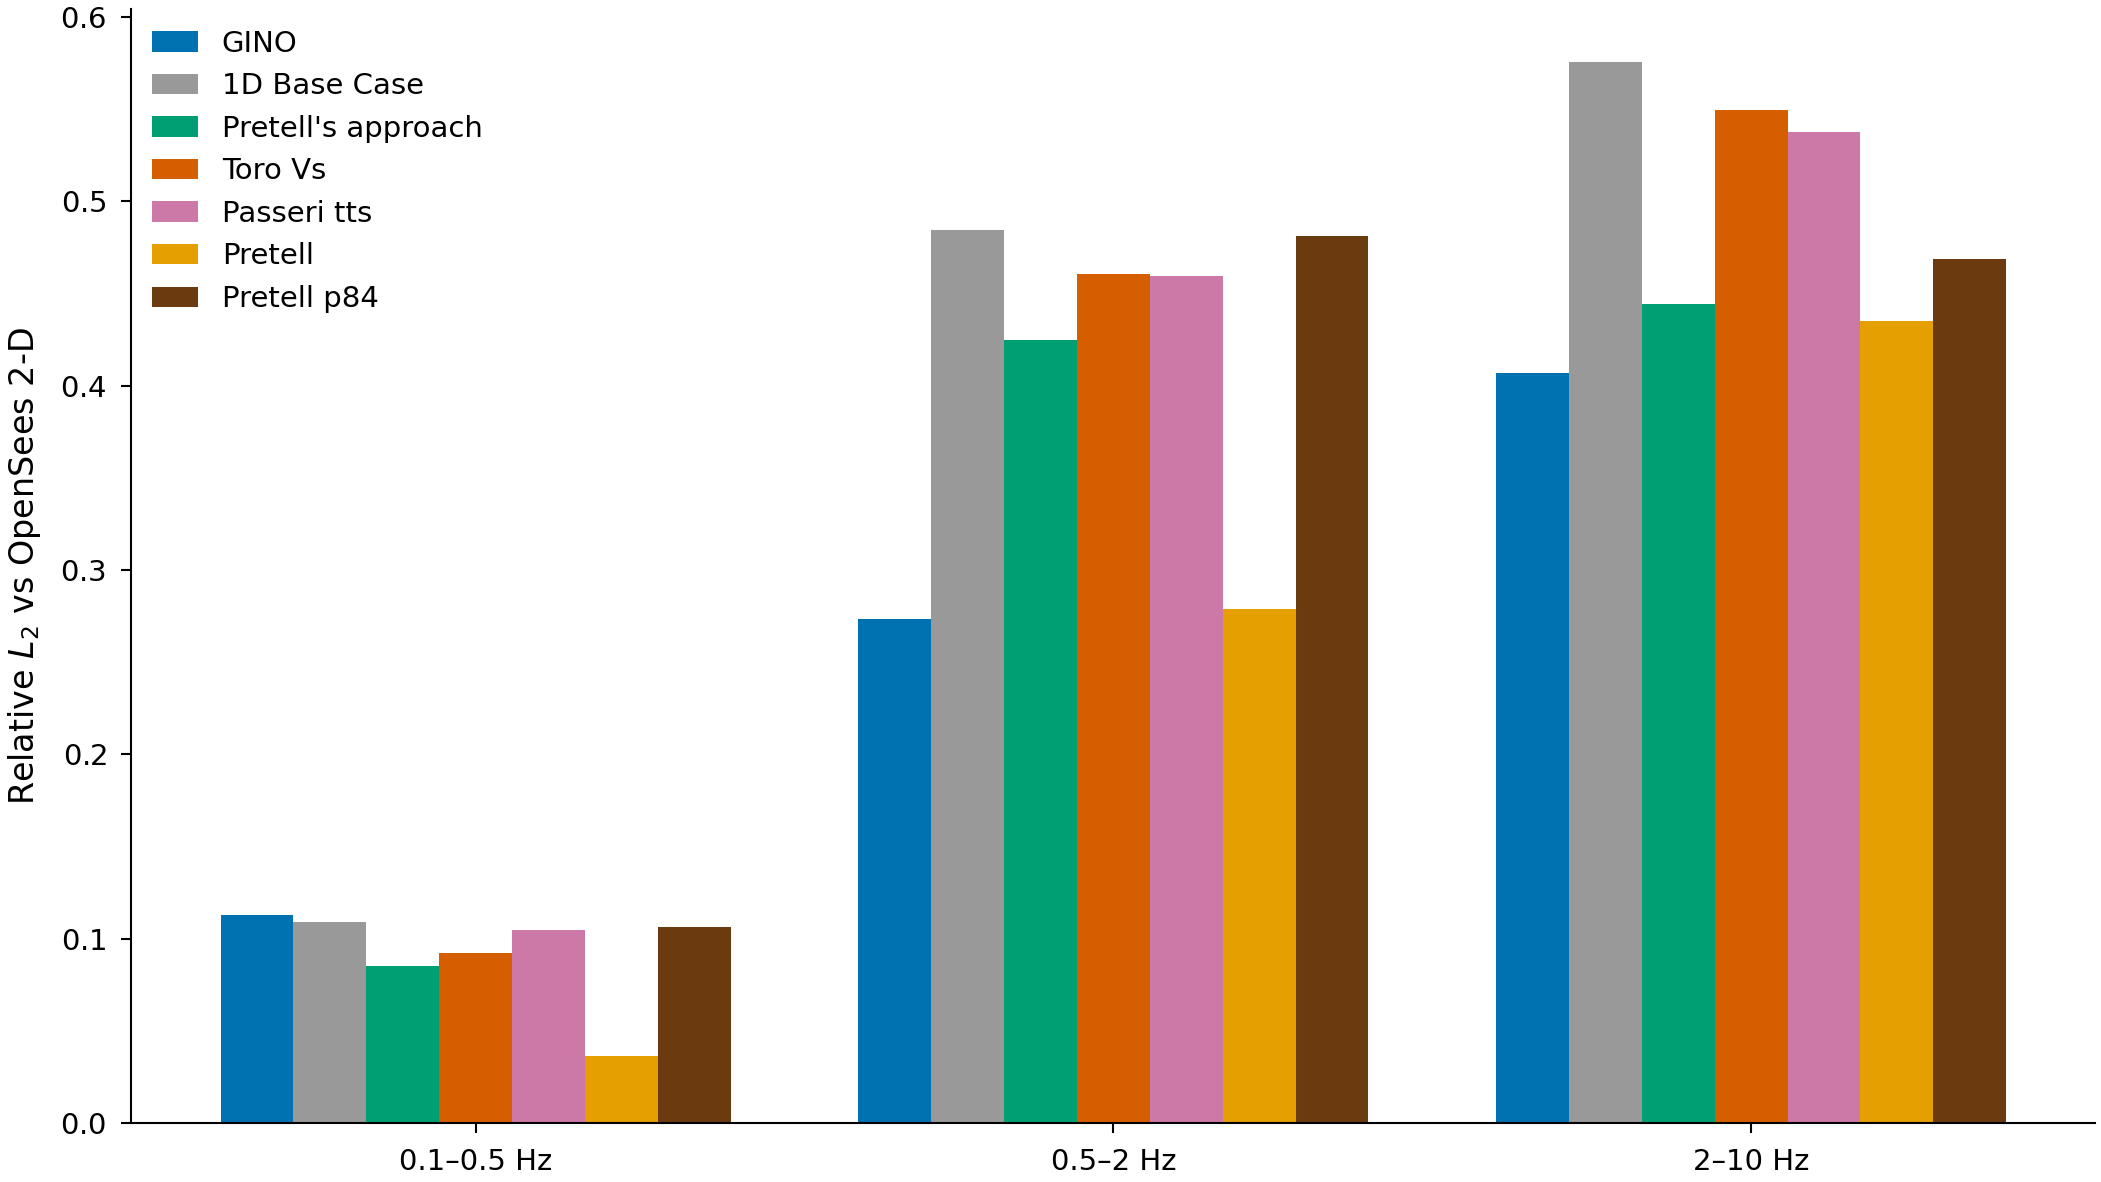

Values plotted in this chart, from the file beside it:
sample, local_idx, sample_idx, method, reference, Vs1, H, CoV, Vs2, rel_l2_low, rel_l2_low_central, pearson_low, pearson_low_central, rel_l2_mid, rel_l2_mid_central, pearson_mid, pearson_mid_central, rel_l2_high, rel_l2_high_central, pearson_high, pearson_high_central, rel_l2_all, rel_l2_all_central, pearson_all
0, 39, 333, GINO, OpenSees 2-D, 158.2, 32.0, 0.2938, 1195, 0.1252, 0.08804, 0.6655, 0.6335, 0.3143, 0.3064, 0.892, 0.8513, 0.5357, 0.3212, 0.653, 0.5774, 0.3851, 0.2998, 0.8423
0, 39, 333, 1D Base Case, OpenSees 2-D, 158.2, 32.0, 0.2938, 1195, 0.009714, 0.01315, 0.9999, 1, 0.3929, 0.5806, 0.8809, 0.8373, 0.5031, 0.3273, 0.7189, 0.7837, 0.4165, 0.4874, 0.8332
0, 39, 333, Pretell's approach, OpenSees 2-D, 158.2, 32.0, 0.2938, 1195, 0.008292, 0.009827, 0.9999, 1, 0.5718, 0.8846, 0.7911, 0.6663, 0.4274, 0.338, 0.7318, 0.7818, 0.5145, 0.7136, 0.8004
0, 39, 333, Toro Vs, OpenSees 2-D, 158.2, 32.0, 0.2938, 1195, 0.01857, 0.01857, 0.9999, 0.9999, 0.2485, 0.2485, 0.8531, 0.8531, 0.42, 0.42, 0.6235, 0.6235, 0.3048, 0.3048, 0.8349
0, 39, 333, Passeri tts, OpenSees 2-D, 158.2, 32.0, 0.2938, 1195, 0.01317, 0.01317, 1, 1, 0.5452, 0.5452, 0.8472, 0.8472, 0.3239, 0.3239, 0.7936, 0.7936, 0.4613, 0.4613, 0.8425
0, 39, 333, Pretell, OpenSees 2-D, 158.2, 32.0, 0.2938, 1195, 0.01985, 0.01985, 0.9999, 0.9999, 0.3837, 0.3837, 0.8078, 0.8078, 0.3915, 0.3915, 0.6445, 0.6445, 0.3705, 0.3705, 0.816
0, 39, 333, Pretell p84, OpenSees 2-D, 158.2, 32.0, 0.2938, 1195, 0.03848, 0.03848, 0.9998, 0.9998, 1.013, 1.013, 0.8471, 0.8471, 0.3877, 0.3877, 0.6704, 0.6704, 0.8175, 0.8175, 0.8553
1, 339, 2655, GINO, OpenSees 2-D, 228.3, 53.0, 0.1308, 1106, 0.07647, 0.08279, 0.7628, 0.342, 0.1763, 0.1325, 0.9832, 0.9869, 0.2799, 0.1742, 0.9122, 0.9545, 0.2023, 0.1415, 0.9736
1, 339, 2655, 1D Base Case, OpenSees 2-D, 228.3, 53.0, 0.1308, 1106, 0.006354, 0.003218, 1, 1, 0.2092, 0.1763, 0.9719, 0.9712, 0.5339, 0.4501, 0.635, 0.7264, 0.3124, 0.264, 0.924
1, 339, 2655, Pretell's approach, OpenSees 2-D, 228.3, 53.0, 0.1308, 1106, 0.006892, 0.002533, 1, 1, 0.3235, 0.2626, 0.9028, 0.9493, 0.4115, 0.2418, 0.7828, 0.9061, 0.3393, 0.2515, 0.8963
1, 339, 2655, Toro Vs, OpenSees 2-D, 228.3, 53.0, 0.1308, 1106, 0.004776, 0.004776, 1, 1, 0.4801, 0.4801, 0.8423, 0.8423, 0.5603, 0.5603, 0.6139, 0.6139, 0.489, 0.489, 0.8138
1, 339, 2655, Passeri tts, OpenSees 2-D, 228.3, 53.0, 0.1308, 1106, 0.003183, 0.003183, 1, 1, 0.1896, 0.1896, 0.9691, 0.9691, 0.4518, 0.4518, 0.7375, 0.7375, 0.2712, 0.2712, 0.9363
1, 339, 2655, Pretell, OpenSees 2-D, 228.3, 53.0, 0.1308, 1106, 0.002435, 0.002435, 1, 1, 0.07596, 0.07596, 0.9945, 0.9945, 0.3249, 0.3249, 0.9027, 0.9027, 0.1697, 0.1697, 0.9726
1, 339, 2655, Pretell p84, OpenSees 2-D, 228.3, 53.0, 0.1308, 1106, 0.01076, 0.01076, 1, 1, 0.3675, 0.3675, 0.9852, 0.9852, 0.2474, 0.2474, 0.8946, 0.8946, 0.3338, 0.3338, 0.9712
2, 188, 1399, GINO, OpenSees 2-D, 189.7, 24.0, 0.2856, 895.9, 0.1385, 0.1151, 0.05014, -0.2296, 0.2303, 0.1987, 0.9748, 0.9904, 0.4388, 0.4352, 0.7112, 0.736, 0.2955, 0.2627, 0.9146
2, 188, 1399, 1D Base Case, OpenSees 2-D, 189.7, 24.0, 0.2856, 895.9, 0.005428, 0.005928, 0.9999, 1, 0.463, 0.4307, 0.7963, 0.85, 0.6649, 0.5995, 0.6345, 0.7637, 0.5123, 0.4613, 0.7372
2, 188, 1399, Pretell's approach, OpenSees 2-D, 189.7, 24.0, 0.2856, 895.9, 0.00395, 0.002712, 0.9999, 0.9999, 0.384, 0.4879, 0.8548, 0.7703, 0.6527, 0.4002, 0.7492, 0.7101, 0.4604, 0.4599, 0.8082
2, 188, 1399, Toro Vs, OpenSees 2-D, 189.7, 24.0, 0.2856, 895.9, 0.004185, 0.004185, 1, 1, 0.518, 0.518, 0.9311, 0.9311, 0.4039, 0.4039, 0.6601, 0.6601, 0.4846, 0.4846, 0.8403
2, 188, 1399, Passeri tts, OpenSees 2-D, 189.7, 24.0, 0.2856, 895.9, 0.005922, 0.005922, 1, 1, 0.4214, 0.4214, 0.868, 0.868, 0.5811, 0.5811, 0.7646, 0.7646, 0.4499, 0.4499, 0.7971
2, 188, 1399, Pretell, OpenSees 2-D, 189.7, 24.0, 0.2856, 895.9, 0.0008225, 0.0008225, 1, 1, 0.2381, 0.2381, 0.9773, 0.9773, 0.2366, 0.2366, 0.893, 0.893, 0.2324, 0.2324, 0.9704
2, 188, 1399, Pretell p84, OpenSees 2-D, 189.7, 24.0, 0.2856, 895.9, 0.003908, 0.003908, 1, 1, 0.293, 0.293, 0.9661, 0.9661, 0.5402, 0.5402, 0.881, 0.881, 0.3524, 0.3524, 0.9542
3, 403, 3229, GINO, OpenSees 2-D, 130.4, 83.0, 0.2977, 944, 0.2607, 0.223, 0.9719, 0.9818, 0.3553, 0.379, 0.7785, 0.882, 0.4736, 0.5156, 0.7027, 0.6951, 0.2928, 0.2816, 0.9485
3, 403, 3229, 1D Base Case, OpenSees 2-D, 130.4, 83.0, 0.2977, 944, 0.6254, 0.6295, 0.5854, 0.5824, 0.7012, 0.7326, 0.1233, 0.09043, 0.5585, 0.6644, 0.5794, 0.3956, 0.6347, 0.6529, 0.6156
3, 403, 3229, Pretell's approach, OpenSees 2-D, 130.4, 83.0, 0.2977, 944, 0.5092, 0.6212, 0.7507, 0.5965, 0.5973, 0.6828, 0.4919, 0.3384, 0.5543, 0.6746, 0.7175, 0.6372, 0.5267, 0.6366, 0.7682
3, 403, 3229, Toro Vs, OpenSees 2-D, 130.4, 83.0, 0.2977, 944, 0.6082, 0.6082, 0.7539, 0.7539, 0.6984, 0.6984, 0.2112, 0.2112, 0.6136, 0.6136, 0.6028, 0.6028, 0.6272, 0.6272, 0.7282
3, 403, 3229, Passeri tts, OpenSees 2-D, 130.4, 83.0, 0.2977, 944, 0.62, 0.62, 0.5963, 0.5963, 0.7298, 0.7298, 0.09101, 0.09101, 0.6608, 0.6608, 0.4084, 0.4084, 0.6451, 0.6451, 0.6039
3, 403, 3229, Pretell, OpenSees 2-D, 130.4, 83.0, 0.2977, 944, 0.4166, 0.4166, 0.9222, 0.9222, 0.6494, 0.6494, 0.7907, 0.7907, 0.668, 0.668, 0.5794, 0.5794, 0.4862, 0.4862, 0.8682
3, 403, 3229, Pretell p84, OpenSees 2-D, 130.4, 83.0, 0.2977, 944, 0.3312, 0.3312, 0.9037, 0.9037, 0.512, 0.512, 0.777, 0.777, 0.5854, 0.5854, 0.5991, 0.5991, 0.3894, 0.3894, 0.872
4, 525, 4086, GINO, OpenSees 2-D, 156.9, 57.0, 0.2097, 1045, 0.0686, 0.05448, 0.9858, 0.9788, 0.3907, 0.3761, 0.9322, 0.9094, 0.486, 0.3598, 0.6964, 0.8404, 0.392, 0.3561, 0.8997
4, 525, 4086, 1D Base Case, OpenSees 2-D, 156.9, 57.0, 0.2097, 1045, 0.06545, 0.04273, 0.9995, 0.9996, 0.4461, 0.4095, 0.8237, 0.8254, 0.4824, 0.2005, 0.6405, 0.9267, 0.4349, 0.369, 0.8341
4, 525, 4086, Pretell's approach, OpenSees 2-D, 156.9, 57.0, 0.2097, 1045, 0.08014, 0.05272, 0.999, 0.9994, 0.4845, 0.5158, 0.8035, 0.7543, 0.4418, 0.2688, 0.8254, 0.8795, 0.4599, 0.4659, 0.8203
4, 525, 4086, Toro Vs, OpenSees 2-D, 156.9, 57.0, 0.2097, 1045, 0.009189, 0.009189, 0.9998, 0.9998, 0.4664, 0.4664, 0.8188, 0.8188, 0.4558, 0.4558, 0.5665, 0.5665, 0.4423, 0.4423, 0.8317
4, 525, 4086, Passeri tts, OpenSees 2-D, 156.9, 57.0, 0.2097, 1045, 0.04237, 0.04237, 0.9996, 0.9996, 0.3954, 0.3954, 0.8327, 0.8327, 0.2114, 0.2114, 0.9203, 0.9203, 0.3575, 0.3575, 0.8709
4, 525, 4086, Pretell, OpenSees 2-D, 156.9, 57.0, 0.2097, 1045, 0.0317, 0.0317, 0.9999, 0.9999, 0.2262, 0.2262, 0.9529, 0.9529, 0.3483, 0.3483, 0.8141, 0.8141, 0.2347, 0.2347, 0.9485
4, 525, 4086, Pretell p84, OpenSees 2-D, 156.9, 57.0, 0.2097, 1045, 0.1367, 0.1367, 0.998, 0.998, 0.5124, 0.5124, 0.9179, 0.9179, 0.4768, 0.4768, 0.7745, 0.7745, 0.4848, 0.4848, 0.9218
5, 189, 1405, GINO, OpenSees 2-D, 189.7, 24.0, 0.2856, 895.9, 0.1308, 0.1055, 0.3146, 0.1577, 0.3839, 0.3636, 0.8747, 0.9398, 0.3976, 0.5235, 0.7655, 0.6692, 0.3776, 0.3759, 0.8716
5, 189, 1405, 1D Base Case, OpenSees 2-D, 189.7, 24.0, 0.2856, 895.9, 0.01256, 0.0152, 0.9999, 1, 0.724, 0.724, 0.4398, 0.4466, 0.966, 1.123, 0.383, 0.3933, 0.7608, 0.7583, 0.4524
5, 189, 1405, Pretell's approach, OpenSees 2-D, 189.7, 24.0, 0.2856, 895.9, 0.003552, 0.003887, 0.9999, 1, 0.5534, 0.6149, 0.7517, 0.61, 0.4791, 0.3191, 0.8035, 0.891, 0.524, 0.5832, 0.7949
5, 189, 1405, Toro Vs, OpenSees 2-D, 189.7, 24.0, 0.2856, 895.9, 0.01347, 0.01347, 1, 1, 0.6575, 0.6575, 0.779, 0.779, 0.7694, 0.7694, 0.2306, 0.2306, 0.6579, 0.6579, 0.6508
5, 189, 1405, Passeri tts, OpenSees 2-D, 189.7, 24.0, 0.2856, 895.9, 0.0152, 0.0152, 1, 1, 0.7161, 0.7161, 0.4646, 0.4646, 1.101, 1.101, 0.3905, 0.3905, 0.7486, 0.7486, 0.4415
5, 189, 1405, Pretell, OpenSees 2-D, 189.7, 24.0, 0.2856, 895.9, 0.00384, 0.00384, 1, 1, 0.4867, 0.4867, 0.9178, 0.9178, 0.4119, 0.4119, 0.7165, 0.7165, 0.4721, 0.4721, 0.9138
5, 189, 1405, Pretell p84, OpenSees 2-D, 189.7, 24.0, 0.2856, 895.9, 0.003803, 0.003803, 1, 1, 0.3527, 0.3527, 0.8891, 0.8891, 0.7904, 0.7904, 0.682, 0.682, 0.408, 0.408, 0.8799
6, 812, 6209, GINO, OpenSees 2-D, 134.1, 26.0, 0.284, 1131, 0.2276, 0.1275, 0.4688, 0.6915, 0.3431, 0.4537, 0.7846, 0.4184, 0.8501, 0.7713, 0.1719, -0.2404, 0.4341, 0.5174, 0.775
6, 812, 6209, 1D Base Case, OpenSees 2-D, 134.1, 26.0, 0.284, 1131, 0.03282, 0.005386, 0.9998, 1, 0.6662, 1.131, 0.5981, 0.7554, 0.7543, 0.6848, 0.03471, -0.1513, 0.6573, 0.9428, 0.6663
6, 812, 6209, Pretell's approach, OpenSees 2-D, 134.1, 26.0, 0.284, 1131, 0.02475, 0.02613, 0.9999, 0.9999, 0.7434, 1.39, 0.4711, 0.0844, 0.5426, 0.5229, 0.4825, 0.4946, 0.6978, 1.114, 0.6218
6, 812, 6209, Toro Vs, OpenSees 2-D, 134.1, 26.0, 0.284, 1131, 0.01018, 0.01018, 1, 1, 0.4507, 0.4507, 0.8986, 0.8986, 0.3124, 0.3124, 0.179, 0.179, 0.3829, 0.3829, 0.8968
6, 812, 6209, Passeri tts, OpenSees 2-D, 134.1, 26.0, 0.284, 1131, 0.005405, 0.005405, 1, 1, 1.087, 1.087, 0.7627, 0.7627, 0.6562, 0.6562, -0.1464, -0.1464, 0.9054, 0.9054, 0.7442
6, 812, 6209, Pretell, OpenSees 2-D, 134.1, 26.0, 0.284, 1131, 0.03256, 0.03256, 0.9999, 0.9999, 0.4737, 0.4737, 0.9048, 0.9048, 0.3894, 0.3894, -0.1888, -0.1888, 0.4152, 0.4152, 0.8767
6, 812, 6209, Pretell p84, OpenSees 2-D, 134.1, 26.0, 0.284, 1131, 0.07141, 0.07141, 0.9994, 0.9994, 1.562, 1.562, 0.9167, 0.9167, 0.7057, 0.7057, -0.1251, -0.1251, 1.266, 1.266, 0.8865
7, 87, 700, GINO, OpenSees 2-D, 164.1, 95.0, 0.1592, 1049, 0.1368, 0.1541, 0.983, 0.9761, 0.2803, 0.297, 0.9097, 0.8955, 0.3384, 0.3853, 0.8685, 0.8244, 0.2143, 0.2449, 0.9554
7, 87, 700, 1D Base Case, OpenSees 2-D, 164.1, 95.0, 0.1592, 1049, 0.2911, 0.2901, 0.9188, 0.9203, 0.5234, 0.5082, 0.5876, 0.5801, 0.5447, 0.5709, 0.7043, 0.7654, 0.3975, 0.4062, 0.8408
7, 87, 700, Pretell's approach, OpenSees 2-D, 164.1, 95.0, 0.1592, 1049, 0.3909, 0.4068, 0.8805, 0.8799, 0.3991, 0.3204, 0.8326, 0.8751, 0.4743, 0.5025, 0.8647, 0.9239, 0.4054, 0.4092, 0.8456
7, 87, 700, Toro Vs, OpenSees 2-D, 164.1, 95.0, 0.1592, 1049, 0.3813, 0.3813, 0.9114, 0.9114, 0.5688, 0.5688, 0.3971, 0.3971, 0.6641, 0.6641, 0.5188, 0.5188, 0.4866, 0.4866, 0.7654
7, 87, 700, Passeri tts, OpenSees 2-D, 164.1, 95.0, 0.1592, 1049, 0.2724, 0.2724, 0.9257, 0.9257, 0.5044, 0.5044, 0.5904, 0.5904, 0.5791, 0.5791, 0.7571, 0.7571, 0.3998, 0.3998, 0.8329
7, 87, 700, Pretell, OpenSees 2-D, 164.1, 95.0, 0.1592, 1049, 0.1171, 0.1171, 0.9889, 0.9889, 0.3349, 0.3349, 0.9127, 0.9127, 0.5701, 0.5701, 0.8454, 0.8454, 0.301, 0.301, 0.9096
7, 87, 700, Pretell p84, OpenSees 2-D, 164.1, 95.0, 0.1592, 1049, 0.4425, 0.4425, 0.9753, 0.9753, 0.3006, 0.3006, 0.8799, 0.8799, 0.4835, 0.4835, 0.8535, 0.8535, 0.4239, 0.4239, 0.8975
8, 732, 5674, GINO, OpenSees 2-D, 276, 25.0, 0.2679, 1109, 0.1328, 0.09067, 0.2437, 0.6034, 0.1349, 0.07689, 0.9721, 0.9924, 0.6264, 0.3269, 0.6767, 0.8786, 0.6014, 0.302, 0.7643
8, 732, 5674, 1D Base Case, OpenSees 2-D, 276, 25.0, 0.2679, 1109, 0.006165, 0.005972, 0.9997, 1, 0.2503, 0.245, 0.9916, 0.99, 0.8605, 0.7923, 0.3379, 0.2582, 0.8266, 0.7323, 0.4771
8, 732, 5674, Pretell's approach, OpenSees 2-D, 276, 25.0, 0.2679, 1109, 0.002202, 0.002139, 0.9997, 1, 0.1724, 0.1276, 0.9961, 0.9988, 0.7062, 0.3773, 0.6421, 0.9242, 0.6779, 0.3492, 0.7159
8, 732, 5674, Toro Vs, OpenSees 2-D, 276, 25.0, 0.2679, 1109, 0.005123, 0.005123, 1, 1, 0.2024, 0.2024, 0.9956, 0.9956, 0.5768, 0.5768, 0.5663, 0.5663, 0.534, 0.534, 0.6997
... 990 more rows
